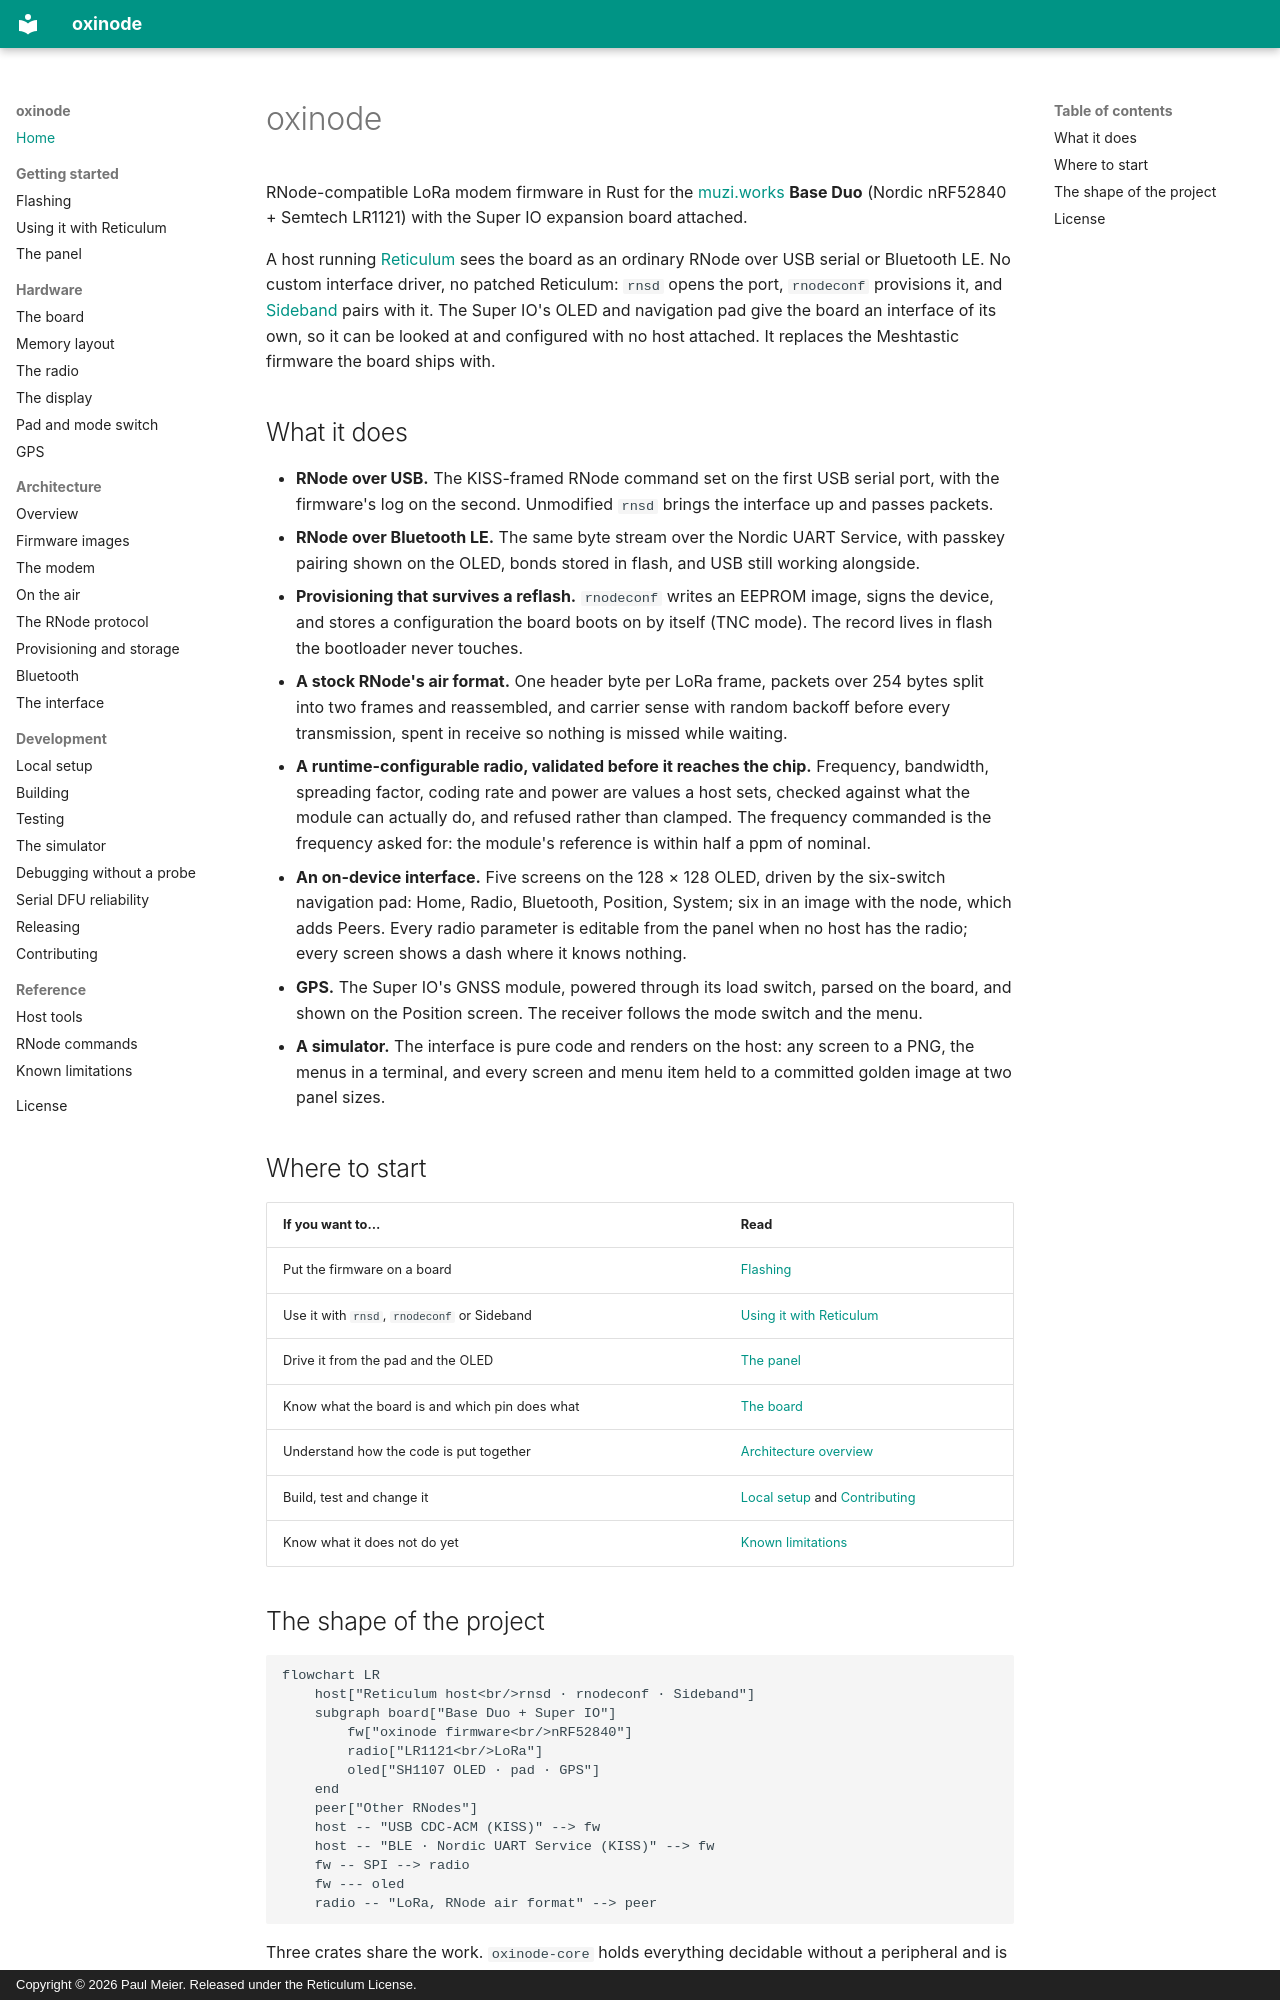

repository: paulmeier/oxinode · page: index.html · generator: mkdocs · copyright: Copyright © 2026 Paul Meier. Released under the Reticulum License.

# oxinode

RNode-compatible LoRa modem firmware in Rust for the
[muzi.works](https://muzi.works) **Base Duo** (Nordic nRF52840 + Semtech
LR1121) with the Super IO expansion board attached.

A host running [Reticulum](https://reticulum.network/) sees the board as an
ordinary RNode over USB serial or Bluetooth LE. No custom interface driver, no
patched Reticulum: `rnsd` opens the port, `rnodeconf` provisions it, and
[Sideband](https://unsigned.io/sideband/) pairs with it. The Super IO's OLED
and navigation pad give the board an interface of its own, so it can be looked
at and configured with no host attached. It replaces the Meshtastic firmware
the board ships with.

## What it does

- **RNode over USB.** The KISS-framed RNode command set on the first USB
  serial port, with the firmware's log on the second. Unmodified `rnsd` brings
  the interface up and passes packets.
- **RNode over Bluetooth LE.** The same byte stream over the Nordic UART
  Service, with passkey pairing shown on the OLED, bonds stored in flash, and
  USB still working alongside.
- **Provisioning that survives a reflash.** `rnodeconf` writes an EEPROM
  image, signs the device, and stores a configuration the board boots on by
  itself (TNC mode). The record lives in flash the bootloader never touches.
- **A stock RNode's air format.** One header byte per LoRa frame, packets
  over 254 bytes split into two frames and reassembled, and carrier sense with
  random backoff before every transmission, spent in receive so nothing is
  missed while waiting.
- **A runtime-configurable radio, validated before it reaches the chip.**
  Frequency, bandwidth, spreading factor, coding rate and power are values a
  host sets, checked against what the module can actually do, and refused
  rather than clamped. The frequency commanded is the frequency asked for:
  the module's reference is within half a ppm of nominal.
- **An on-device interface.** Five screens on the 128 × 128 OLED, driven by
  the six-switch navigation pad: Home, Radio, Bluetooth, Position, System;
  six in an image with the node, which adds Peers.
  Every radio parameter is editable from the panel when no host has the
  radio; every screen shows a dash where it knows nothing.
- **GPS.** The Super IO's GNSS module, powered through its load switch,
  parsed on the board, and shown on the Position screen. The receiver follows
  the mode switch and the menu.
- **A simulator.** The interface is pure code and renders on the host: any
  screen to a PNG, the menus in a terminal, and every screen and menu item
  held to a committed golden image at two panel sizes.

## Where to start

| If you want to… | Read |
|---|---|
| Put the firmware on a board | [Flashing](getting-started/flashing.md) |
| Use it with `rnsd`, `rnodeconf` or Sideband | [Using it with Reticulum](getting-started/reticulum.md) |
| Drive it from the pad and the OLED | [The panel](getting-started/panel.md) |
| Know what the board is and which pin does what | [The board](hardware/board.md) |
| Understand how the code is put together | [Architecture overview](architecture/overview.md) |
| Build, test and change it | [Local setup](development/setup.md) and [Contributing](development/contributing.md) |
| Know what it does not do yet | [Known limitations](reference/limitations.md) |
